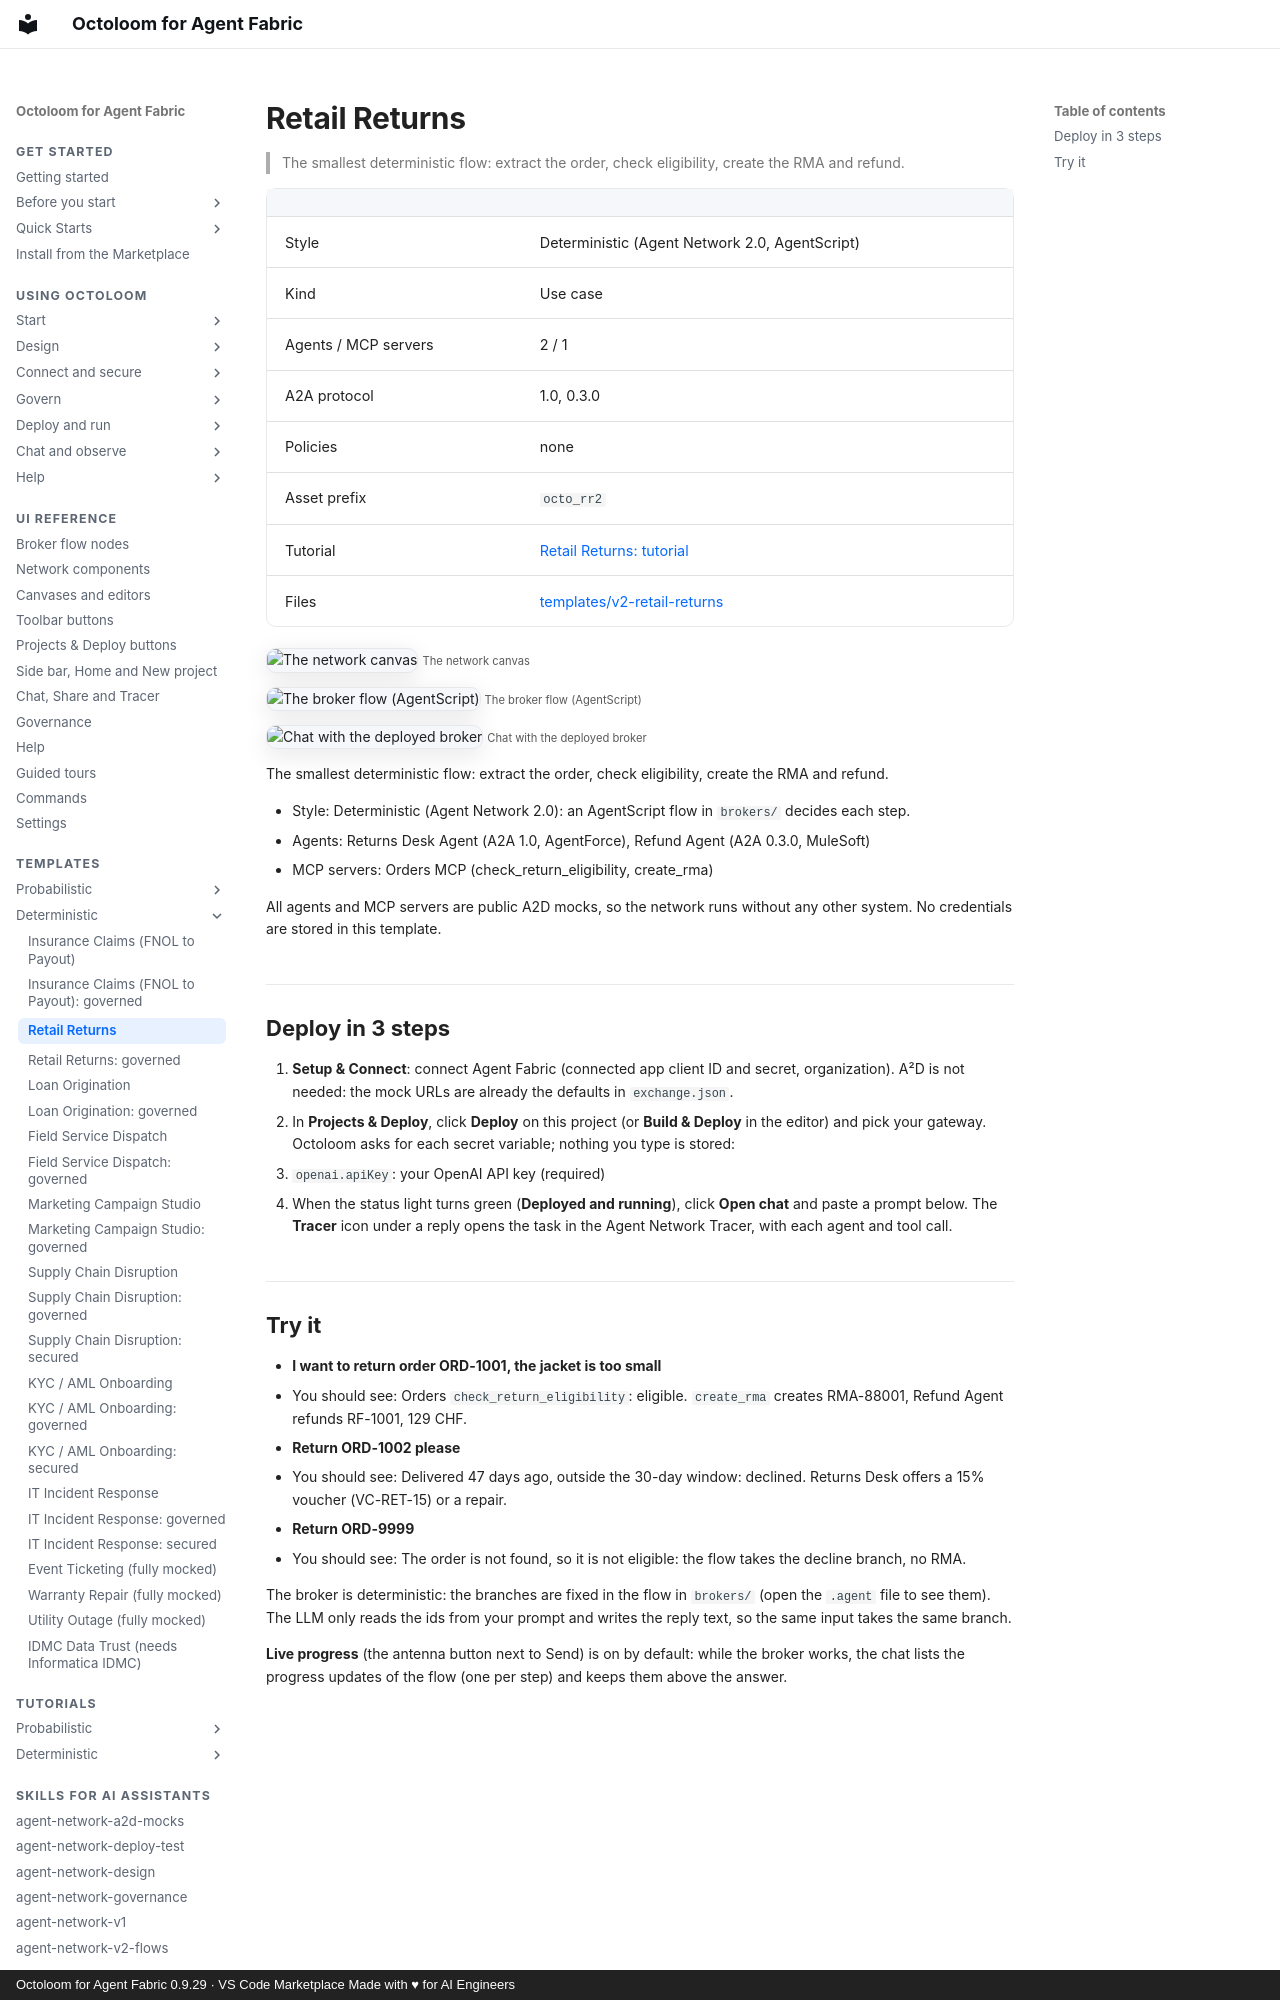

repository: A2D-Agentic-Asset-Designer/octoloom-assets · page: catalog/v2-retail-returns/index.html · generator: mkdocs · copyright: Octoloom for Agent Fabric 0.9.29 · VS Code Marketplace Made with ♥ for AI Engineers

# Retail Returns

> The smallest deterministic flow: extract the order, check eligibility, create the RMA and refund.

| | |
|---|---|
| Style | Deterministic (Agent Network 2.0, AgentScript) |
| Kind | Use case |
| Agents / MCP servers | 2 / 1 |
| A2A protocol | 1.0, 0.3.0 |
| Policies | none |
| Asset prefix | `octo_rr2` |
| Tutorial | [Retail Returns: tutorial](../tutorials/v2-retail-returns.md) |
| Files | [templates/v2-retail-returns](https://github.com/A2D-Agentic-Asset-Designer/octoloom-assets/tree/main/templates/v2-retail-returns) |

![The network canvas](https://raw.githubusercontent.com/A2D-Agentic-Asset-Designer/octoloom-assets/main/tutorials/v2-retail-returns/img/canvas.png)
<small>The network canvas</small>

![The broker flow (AgentScript)](https://raw.githubusercontent.com/A2D-Agentic-Asset-Designer/octoloom-assets/main/tutorials/v2-retail-returns/img/flow.png)
<small>The broker flow (AgentScript)</small>

![Chat with the deployed broker](https://raw.githubusercontent.com/A2D-Agentic-Asset-Designer/octoloom-assets/main/tutorials/v2-retail-returns/img/chat.png)
<small>Chat with the deployed broker</small>


The smallest deterministic flow: extract the order, check eligibility, create the RMA and refund.

- Style: Deterministic (Agent Network 2.0): an AgentScript flow in `brokers/` decides each step.
- Agents: Returns Desk Agent (A2A 1.0, AgentForce), Refund Agent (A2A 0.3.0, MuleSoft)
- MCP servers: Orders MCP (check_return_eligibility, create_rma)

All agents and MCP servers are public A2D mocks, so the network runs without any other system. No credentials are stored in this template.

## Deploy in 3 steps

1. **Setup & Connect**: connect Agent Fabric (connected app client ID and secret, organization). A²D is not needed: the mock URLs are already the defaults in `exchange.json`.
2. In **Projects & Deploy**, click **Deploy** on this project (or **Build & Deploy** in the editor) and pick your gateway. Octoloom asks for each secret variable; nothing you type is stored:
   - `openai.apiKey`: your OpenAI API key (required)
3. When the status light turns green (**Deployed and running**), click **Open chat** and paste a prompt below. The **Tracer** icon under a reply opens the task in the Agent Network Tracer, with each agent and tool call.
